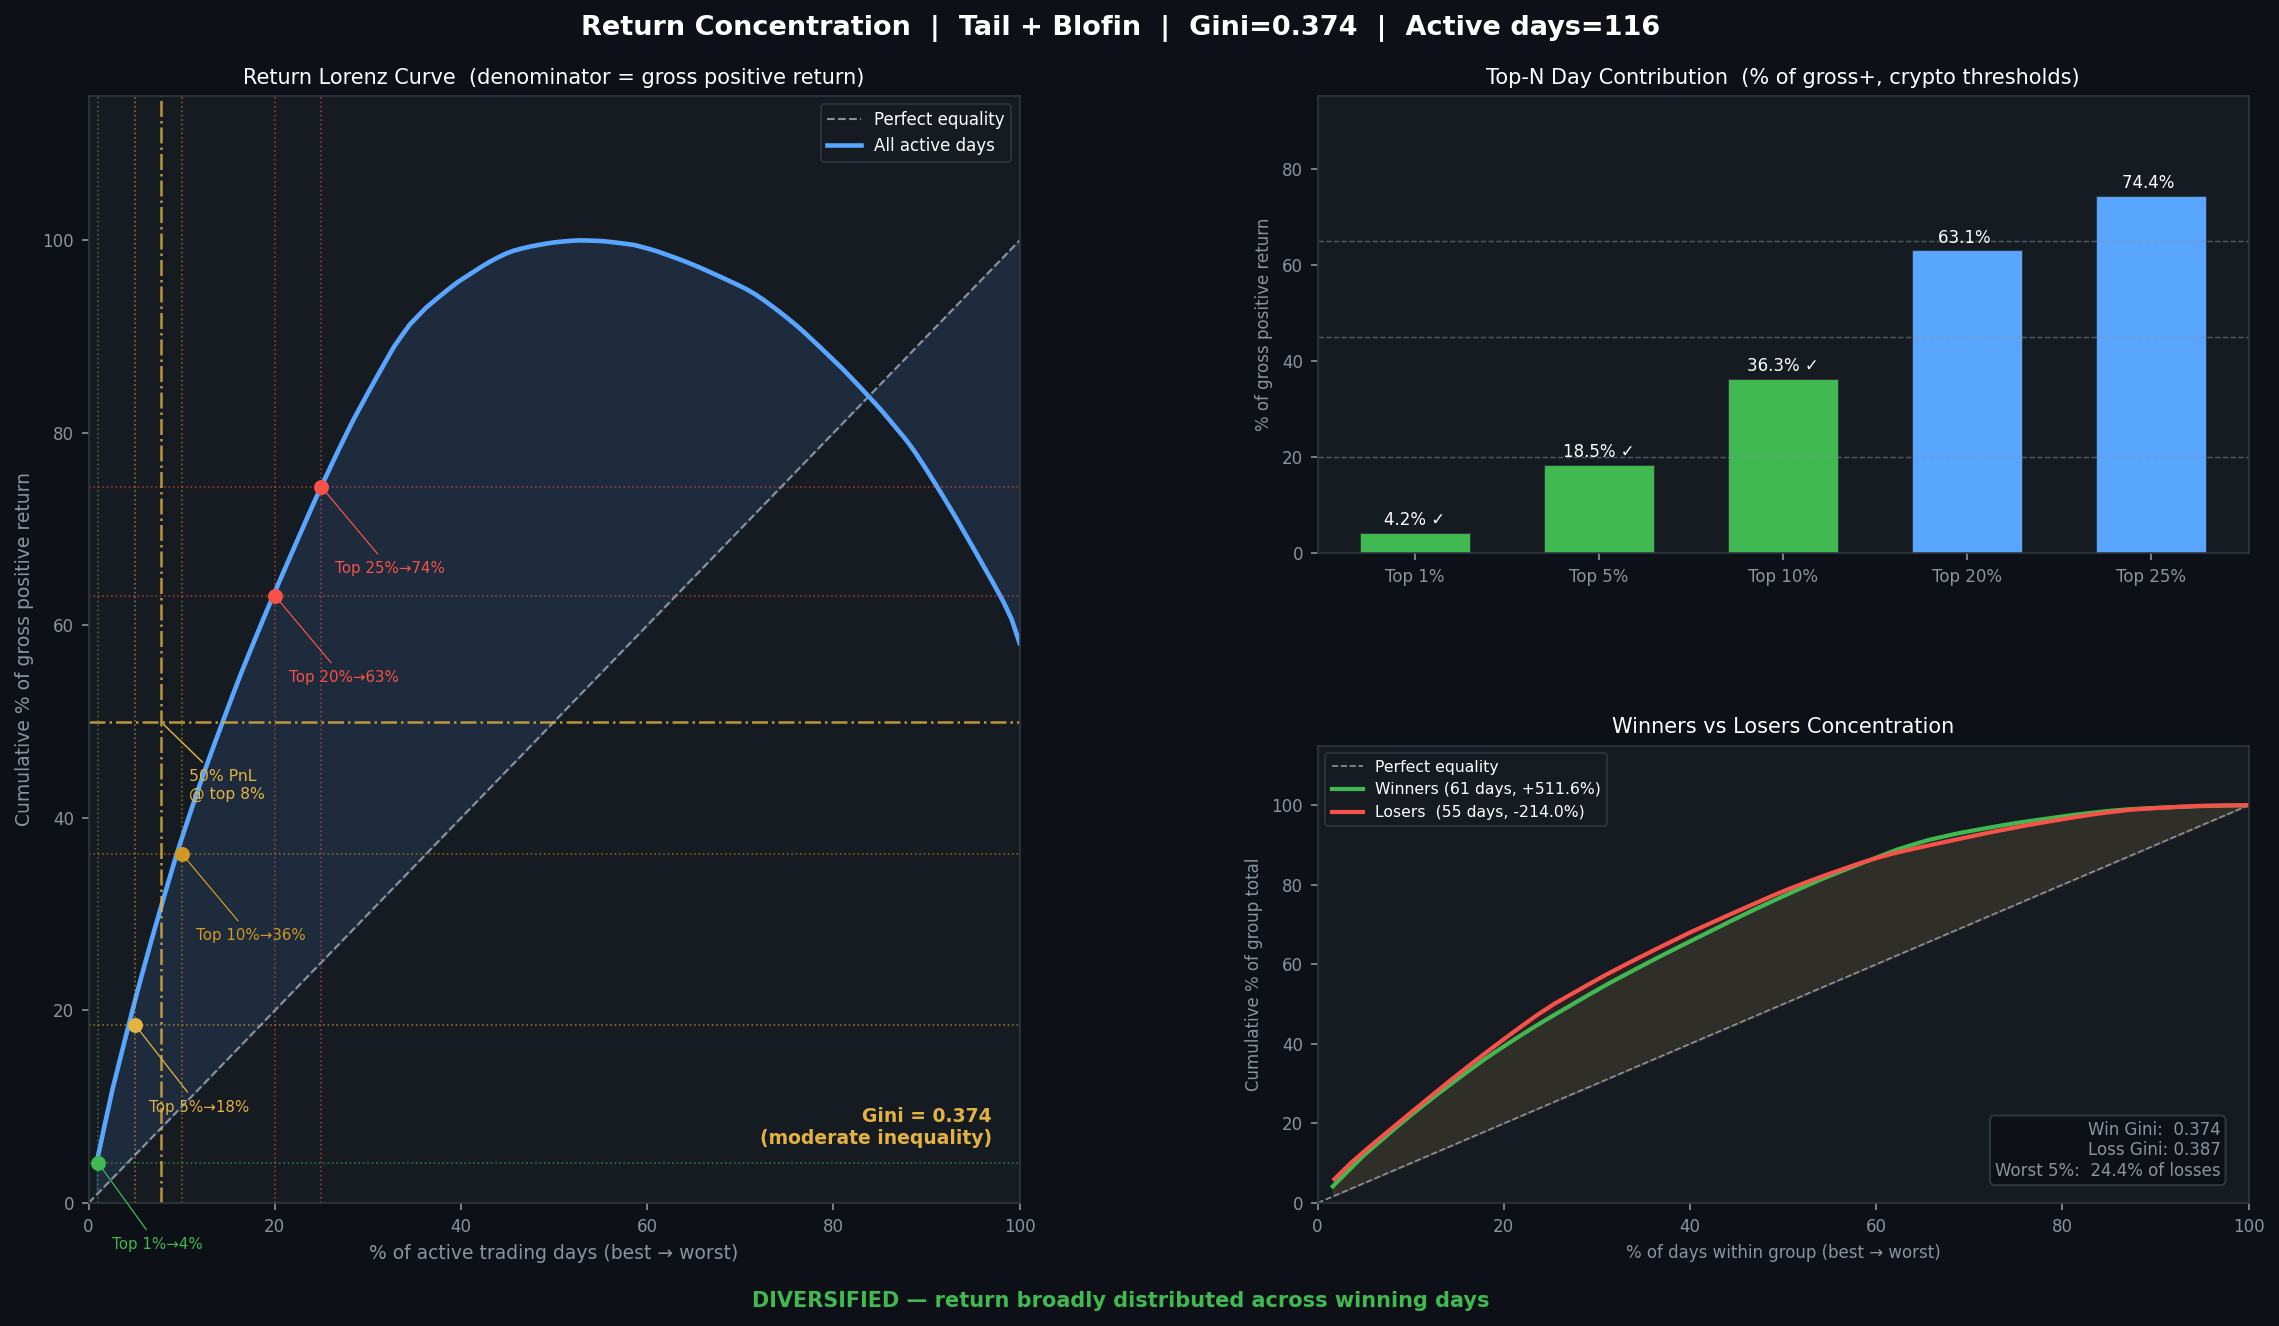

Source data for this figure (header and first rows):
Top N%, N days, Return sum, % of gross +, Threshold, Flag
1, 1, 0.2141, 4.2, 20.0, ✓
5, 5, 0.9456, 18.5, 45.0, ✓
10, 11, 1.857, 36.3, 65.0, ✓
20, 23, 3.227, 63.1, , 
25, 29, 3.809, 74.4, , 
